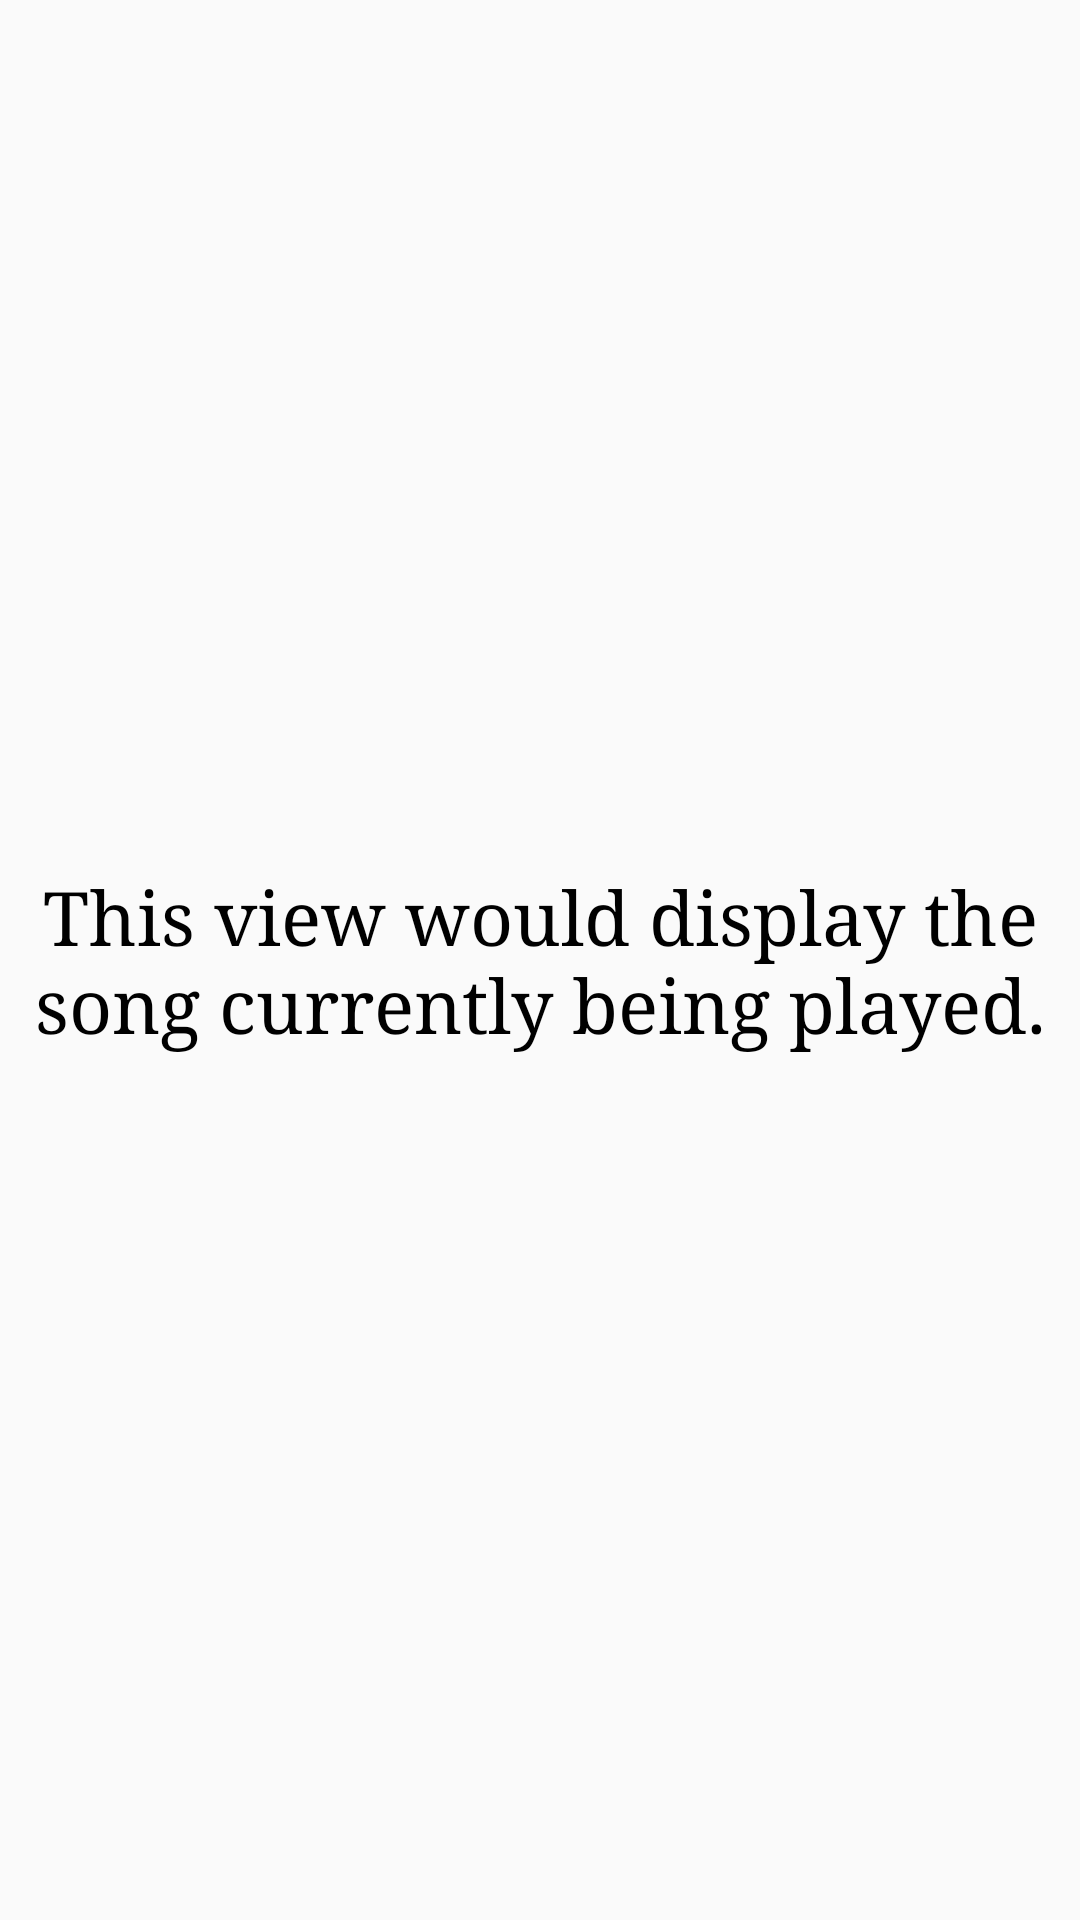

Android layout source for this screen:
<!-- AndroidManifest.xml: application theme AppTheme -->
<!-- res/layout/now_playing.xml -->
<?xml version="1.0" encoding="utf-8"?>
<LinearLayout xmlns:android="http://schemas.android.com/apk/res/android"
    xmlns:tools="http://schemas.android.com/tools"
    android:layout_width="match_parent"
    android:layout_height="match_parent"
    android:orientation="vertical"
    tools:context="com.example.android.musicapp.MainActivity">

    <TextView
        android:id="@+id/songList"
        android:layout_width="match_parent"
        android:layout_height="match_parent"
        android:textColor="#000000"
        android:gravity="center"
        android:layout_weight="0"
        android:fontFamily="serif"
        android:text="@string/now_playing_screen"
        android:textAlignment="center"
        android:textSize="25dp" />

</LinearLayout>
<!-- resources referenced by this layout -->
<resources>
  <string name="now_playing_screen">This view would display the song currently being played.</string>
  <style name="AppTheme" parent="Theme.AppCompat.Light.DarkActionBar">
          <item name="colorPrimary">@color/primary_color</item>
          <item name="colorPrimaryDark">@color/primary_dark_color</item>
      </style>
  <color name="primary_color">#000000</color>
  <color name="primary_dark_color">#9e9e9e</color>
</resources>
